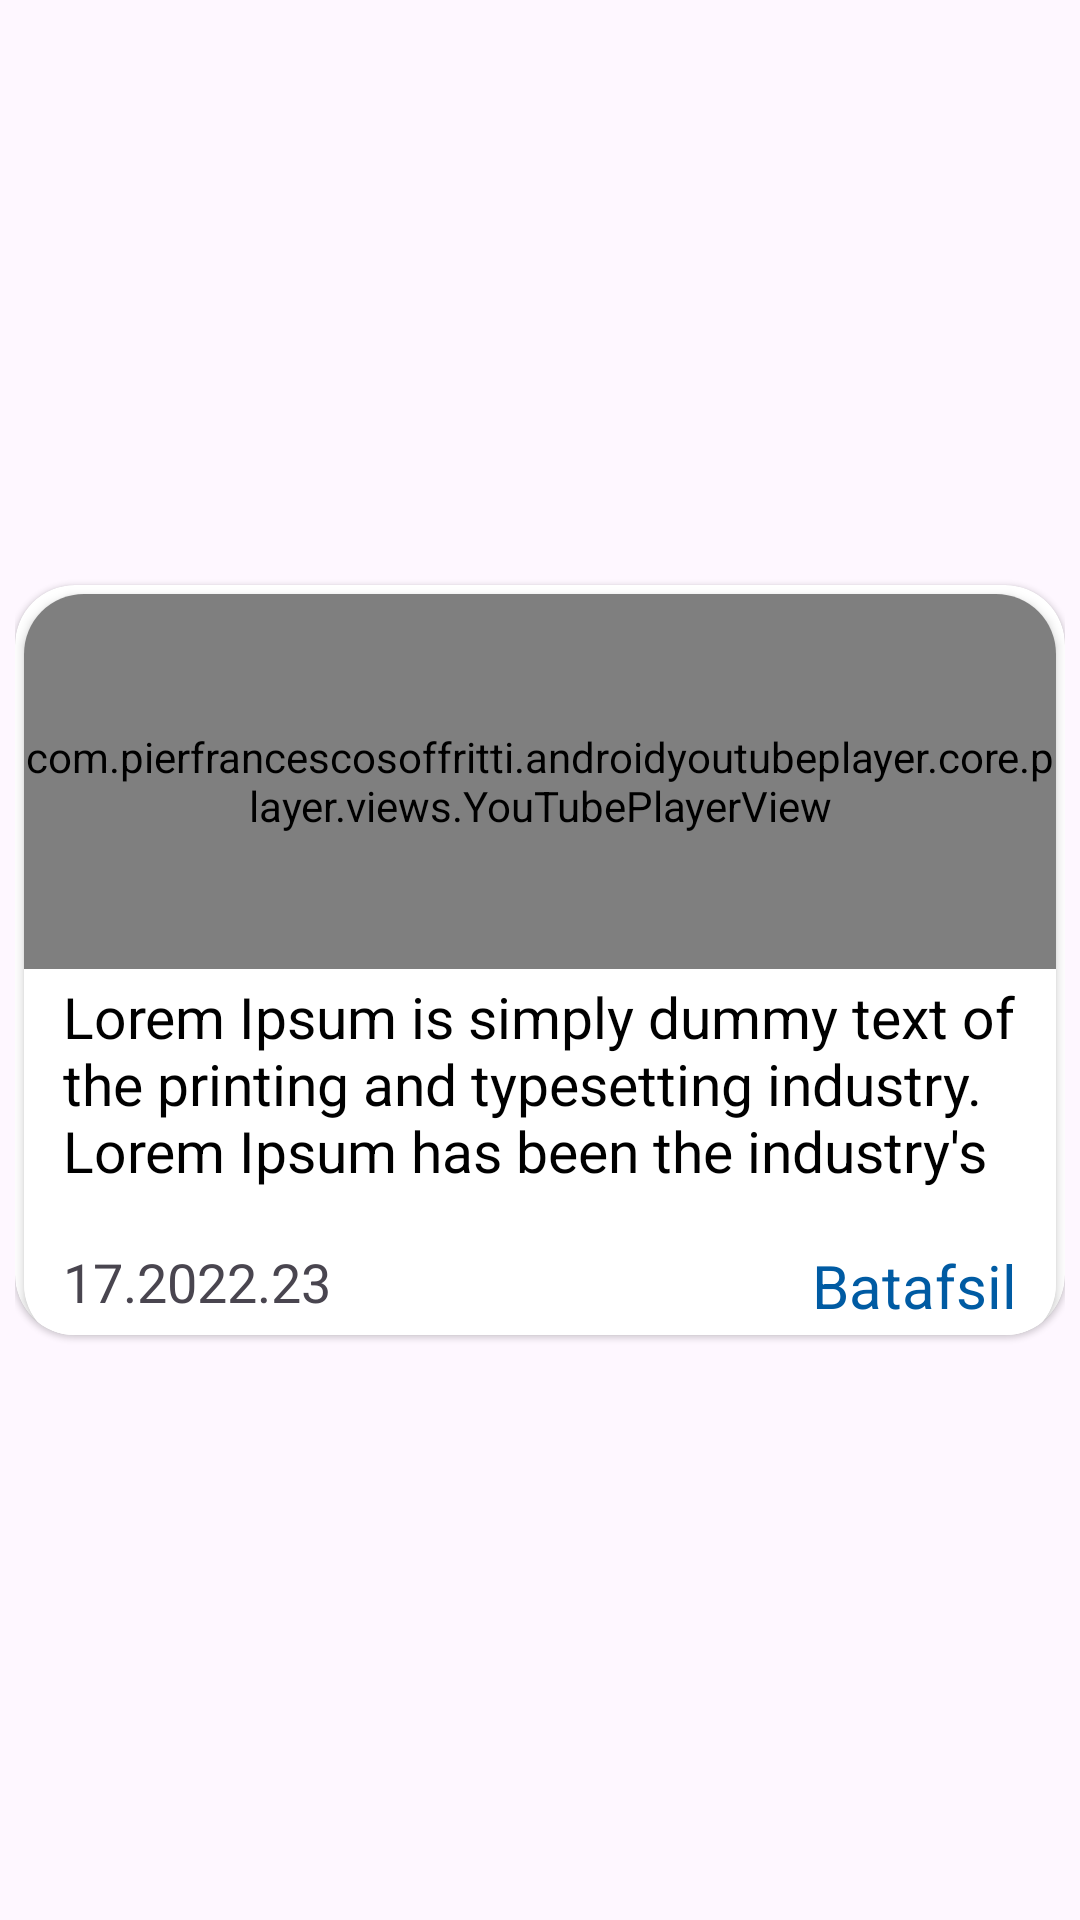

Reconstruct the res/layout file that produces this screen, plus the resources it refers to.
<!-- AndroidManifest.xml: application theme Theme.SectionNotificationMedland -->
<!-- res/layout/rv_item_notification.xml -->
<?xml version="1.0" encoding="utf-8"?>
<androidx.constraintlayout.widget.ConstraintLayout xmlns:android="http://schemas.android.com/apk/res/android"
    xmlns:app="http://schemas.android.com/apk/res-auto"
    xmlns:tools="http://schemas.android.com/tools"
    android:layout_width="match_parent"
    android:layout_marginBottom="15dp"
    android:layout_height="270dp"
    android:padding="5dp">

    <androidx.cardview.widget.CardView
        android:id="@+id/card"
        android:layout_width="match_parent"
        android:layout_height="250dp"
        app:cardCornerRadius="20dp"
        app:cardElevation="1dp"
        app:layout_constraintBottom_toBottomOf="parent"
        app:layout_constraintEnd_toEndOf="parent"
        app:layout_constraintHorizontal_bias="0.0"
        app:layout_constraintStart_toStartOf="parent"
        app:layout_constraintTop_toTopOf="parent">

        <androidx.cardview.widget.CardView
            android:id="@+id/cardest"
            android:layout_width="match_parent"
            android:layout_height="250dp"
            android:layout_margin="3dp"
            app:cardCornerRadius="20dp"
            app:layout_constraintEnd_toEndOf="parent"
            app:layout_constraintHorizontal_bias="0.0"
            app:layout_constraintStart_toStartOf="parent"
            app:layout_constraintTop_toTopOf="parent">

            <LinearLayout
                android:layout_width="match_parent"
                android:layout_height="match_parent"
                android:orientation="vertical"
                android:weightSum="2">

                <FrameLayout
                    android:layout_width="match_parent"
                    android:layout_height="match_parent"
                    android:layout_weight="1">

                    <com.pierfrancescosoffritti.androidyoutubeplayer.core.player.views.YouTubePlayerView
                        android:id="@+id/youtubePlayer"
                        android:layout_width="match_parent"
                        android:layout_height="match_parent"
                        android:layout_weight="1"
                        app:autoPlay="false" />

                    <ImageView
                        android:id="@+id/imgNotificationImage"
                        android:layout_width="match_parent"
                        android:layout_height="match_parent"
                        android:layout_weight="1"
                        android:scaleType="centerCrop" />

                </FrameLayout>


                <androidx.constraintlayout.widget.ConstraintLayout
                    android:layout_width="match_parent"
                    android:layout_height="match_parent"
                    android:layout_weight="1"
                    android:background="@color/white"
                    android:padding="3dp">

                    <TextView
                        android:id="@+id/BasicText"
                        android:layout_width="match_parent"
                        android:layout_height="0dp"
                        android:layout_marginStart="10dp"
                        android:layout_marginBottom="8dp"
                        android:background="@color/white"
                        android:fontFamily="sans-serif"
                        android:maxLines="3"
                        android:text="Lorem Ipsum is simply dummy text of the printing and typesetting industry. Lorem Ipsum has been the industry's standard dummy text ever since the 1500s, when an unknown printer took a galley of type and scrambled it to make a type specimen book. It has survived not only five centuries, but also the leap into electronic typesetting, remaining essentially unchanged. It was popularised in the 1960s with the release of Letraset sheets containing Lorem Ipsum passages, and more recently with desktop publishing software like Aldus PageMaker including versions of Lorem Ipsum.Lorem Ipsum is simply dummy text of the printing and typesetting industry. Lorem Ipsum has been the industry's standard dummy text ever since the 1500s, when an unknown printer took a galley of type and scrambled it to make a type specimen book. It has survived not only five centuries, but also the leap into electronic typesetting, remaining essentially unchanged. It was popularised in the 1960s with the release of Letraset sheets containing Lorem Ipsum passages, and more recently with desktop publishing software like Aldus PageMaker including versions of Lorem Ipsum."
                        android:textColor="@color/black"
                        android:textSize="19sp"
                        app:layout_constraintBottom_toTopOf="@+id/txt_date"
                        app:layout_constraintTop_toTopOf="parent"
                        tools:layout_editor_absoluteX="3dp" />

                    <TextView
                        android:id="@+id/txt_date"

                        android:layout_width="wrap_content"
                        android:layout_height="25dp"
                        android:layout_marginStart="10dp"
                        android:layout_marginBottom="5dp"
                        android:text="17.2022.23"
                        android:textSize="18sp"
                        app:layout_constraintBottom_toBottomOf="parent"
                        app:layout_constraintLeft_toLeftOf="parent" />

                    <TextView
                        android:id="@+id/txt_Batafsil"
                        android:layout_width="wrap_content"
                        android:layout_height="25dp"
                        android:layout_marginEnd="10dp"
                        android:layout_marginBottom="5dp"
                        android:text="Batafsil"
                        android:textColor="#005BA3"
                        android:textSize="20sp"
                        app:layout_constraintBottom_toBottomOf="parent"
                        app:layout_constraintRight_toRightOf="parent" />

                </androidx.constraintlayout.widget.ConstraintLayout>
            </LinearLayout>
        </androidx.cardview.widget.CardView>
    </androidx.cardview.widget.CardView>

</androidx.constraintlayout.widget.ConstraintLayout>
<!-- resources referenced by this layout -->
<resources>
  <style name="Theme.SectionNotificationMedland" parent="Base.Theme.SectionNotificationMedland" />
  <style name="Base.Theme.SectionNotificationMedland" parent="Theme.Material3.DayNight.NoActionBar">
          
          
      </style>
  <!-- not gathered from this repository: default colours our renderer supplied (Android Studio template values) -->
  <color name="black">#FF000000</color>
  <color name="white">#FFFFFFFF</color>
</resources>
